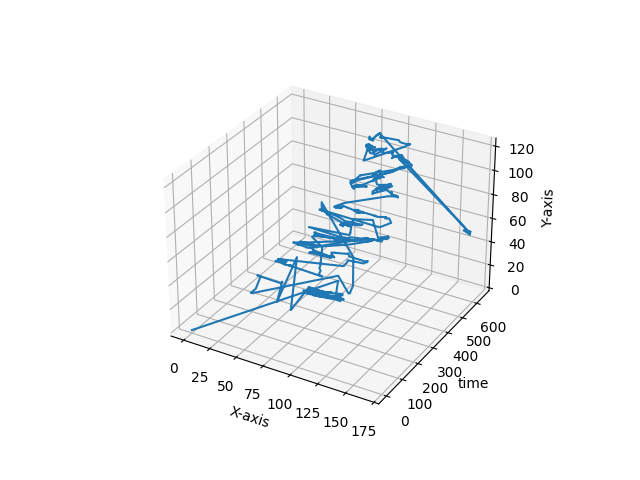

The table this chart was drawn from, first rows:
0, 0
0, 0
136, 79
134, 67
135, 67
135, 67
137, 67
137, 67
137, 64
137, 62
134, 62
134, 62
116, 60
136, 63
137, 63
118, 60
139, 63
120, 61
137, 63
116, 60
133, 61
127, 61
111, 58
128, 61
107, 58
134, 63
135, 64
135, 64
136, 64
136, 65
127, 63
126, 63
111, 60
126, 63
111, 58
118, 59
116, 59
114, 58
100, 55
115, 57
104, 56
114, 57
99, 56
116, 56
102, 54
117, 57
103, 57
118, 58
105, 56
119, 58
104, 58
104, 58
104, 58
119, 58
120, 58
102, 58
102, 58
85, 34
91, 79
72, 37
77, 55
... 583 more rows
